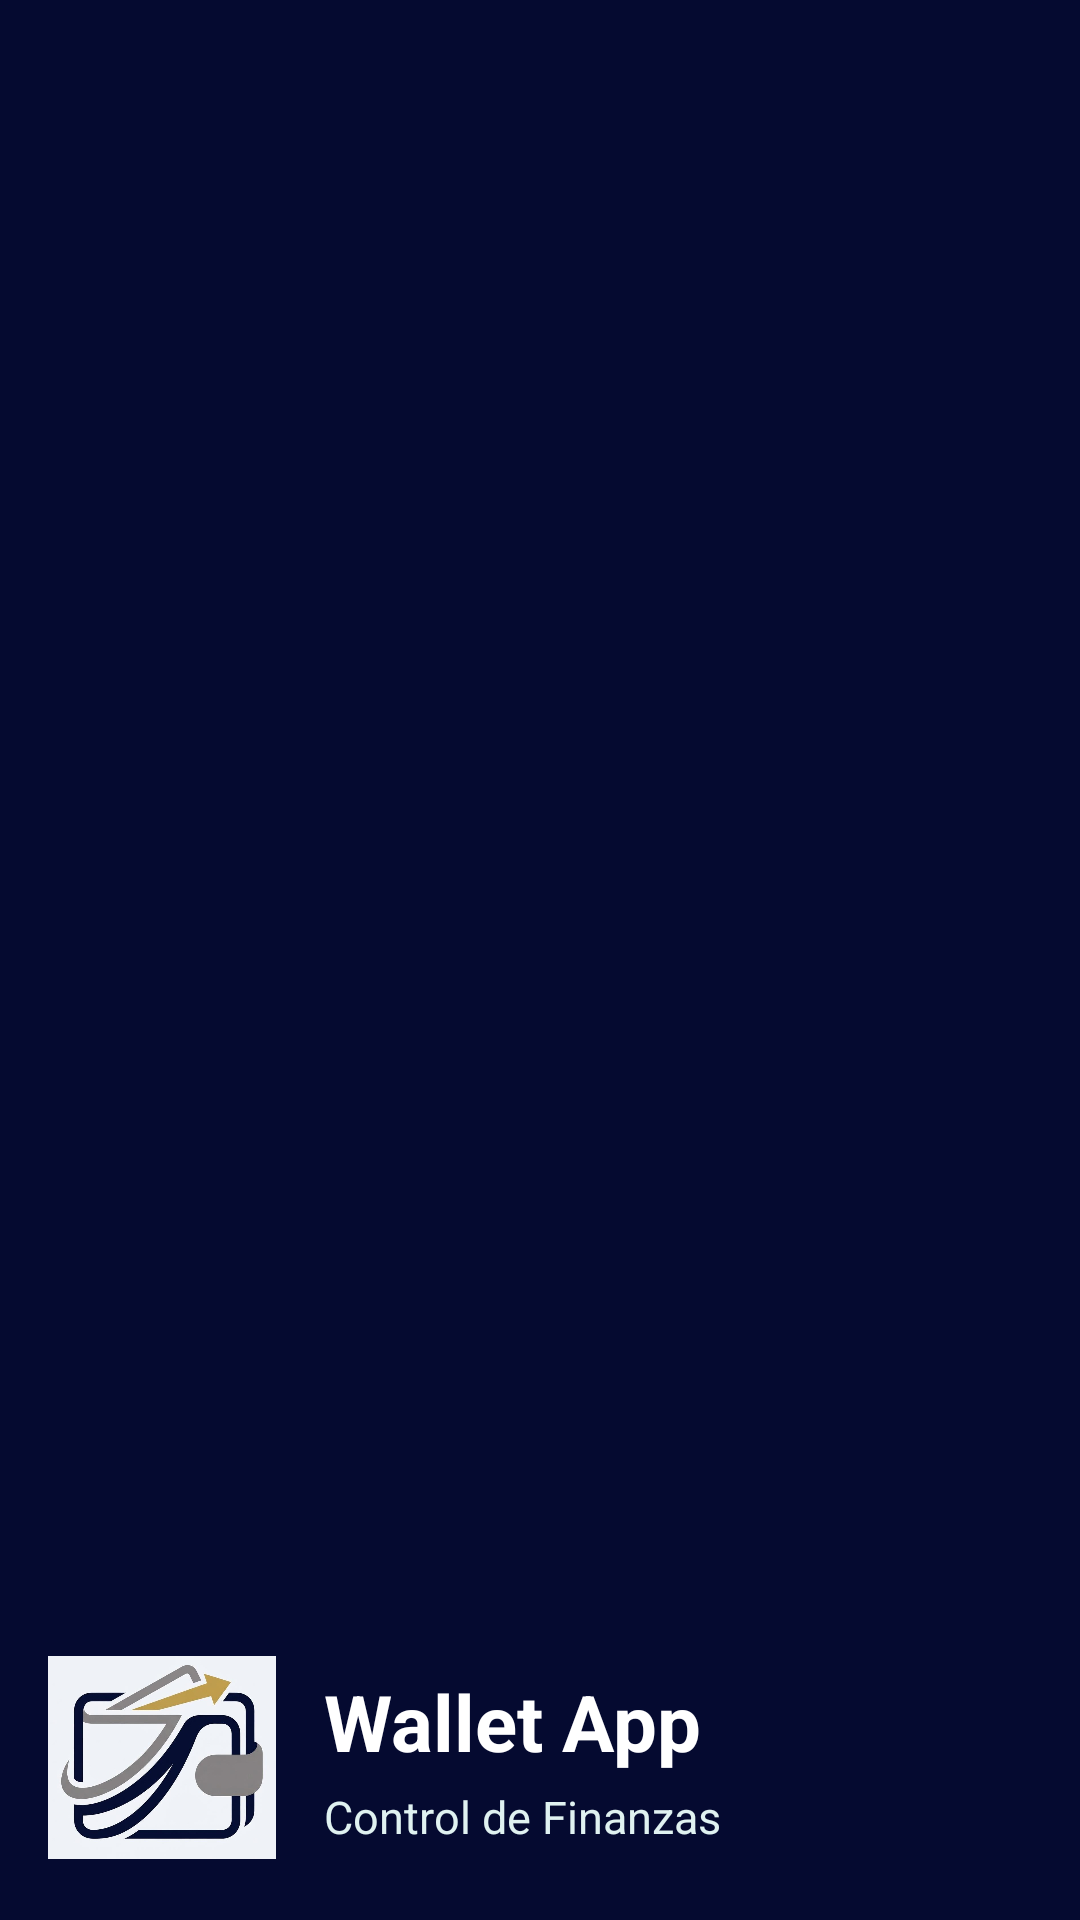

Here is an Android app screen rendered from its layout file. Give the layout XML and the strings, colors and styles it references.
<!-- AndroidManifest.xml: application theme Theme.WalletApp -->
<!-- res/layout/nav_header_wallet.xml -->
<?xml version="1.0" encoding="utf-8"?>
<LinearLayout xmlns:android="http://schemas.android.com/apk/res/android"
    android:layout_width="match_parent"
    android:layout_height="160dp"
    android:background="@color/primary_emerald"
    android:gravity="bottom"
    android:orientation="vertical"
    android:padding="16dp">

    
    <LinearLayout
        android:layout_width="match_parent"
        android:layout_height="wrap_content"
        android:gravity="center_vertical"
        android:orientation="horizontal">

        
        <ImageView
            android:layout_width="76dp"
            android:layout_height="76dp"
            android:layout_marginEnd="16dp"
            android:scaleType="centerInside"
            android:src="@drawable/logo1"
            android:contentDescription="Logo Menú" />

        
        <LinearLayout
            android:layout_width="0dp"
            android:layout_height="wrap_content"
            android:layout_weight="1"
            android:orientation="vertical">

            <TextView
                android:layout_width="match_parent"
                android:layout_height="wrap_content"
                android:text="Wallet App"
                android:textColor="@android:color/white"
                android:textSize="26sp"
                android:textStyle="bold" />

            <TextView
                android:layout_width="match_parent"
                android:layout_height="wrap_content"
                android:layout_marginTop="4dp"
                android:text="Control de Finanzas"
                android:textColor="#E0F2F1"
                android:textSize="15sp" />
        </LinearLayout>

    </LinearLayout>

</LinearLayout>
<!-- resources referenced by this layout -->
<resources>
  <color name="primary_emerald">#050A30</color>
  <!-- drawable logo1: jpeg bitmap (drawable, 32014 bytes) -->
  <style name="Theme.WalletApp" parent="Base.Theme.WalletApp" />
  <style name="Base.Theme.WalletApp" parent="Theme.Material3.DayNight.NoActionBar">
          
          <item name="colorPrimary">@color/primary_navy</item>
  
          
          <item name="android:statusBarColor">@color/primary_navy</item>
  
          
          <item name="android:windowLightStatusBar">false</item>
      </style>
  <color name="primary_navy">#050A30</color>
</resources>
